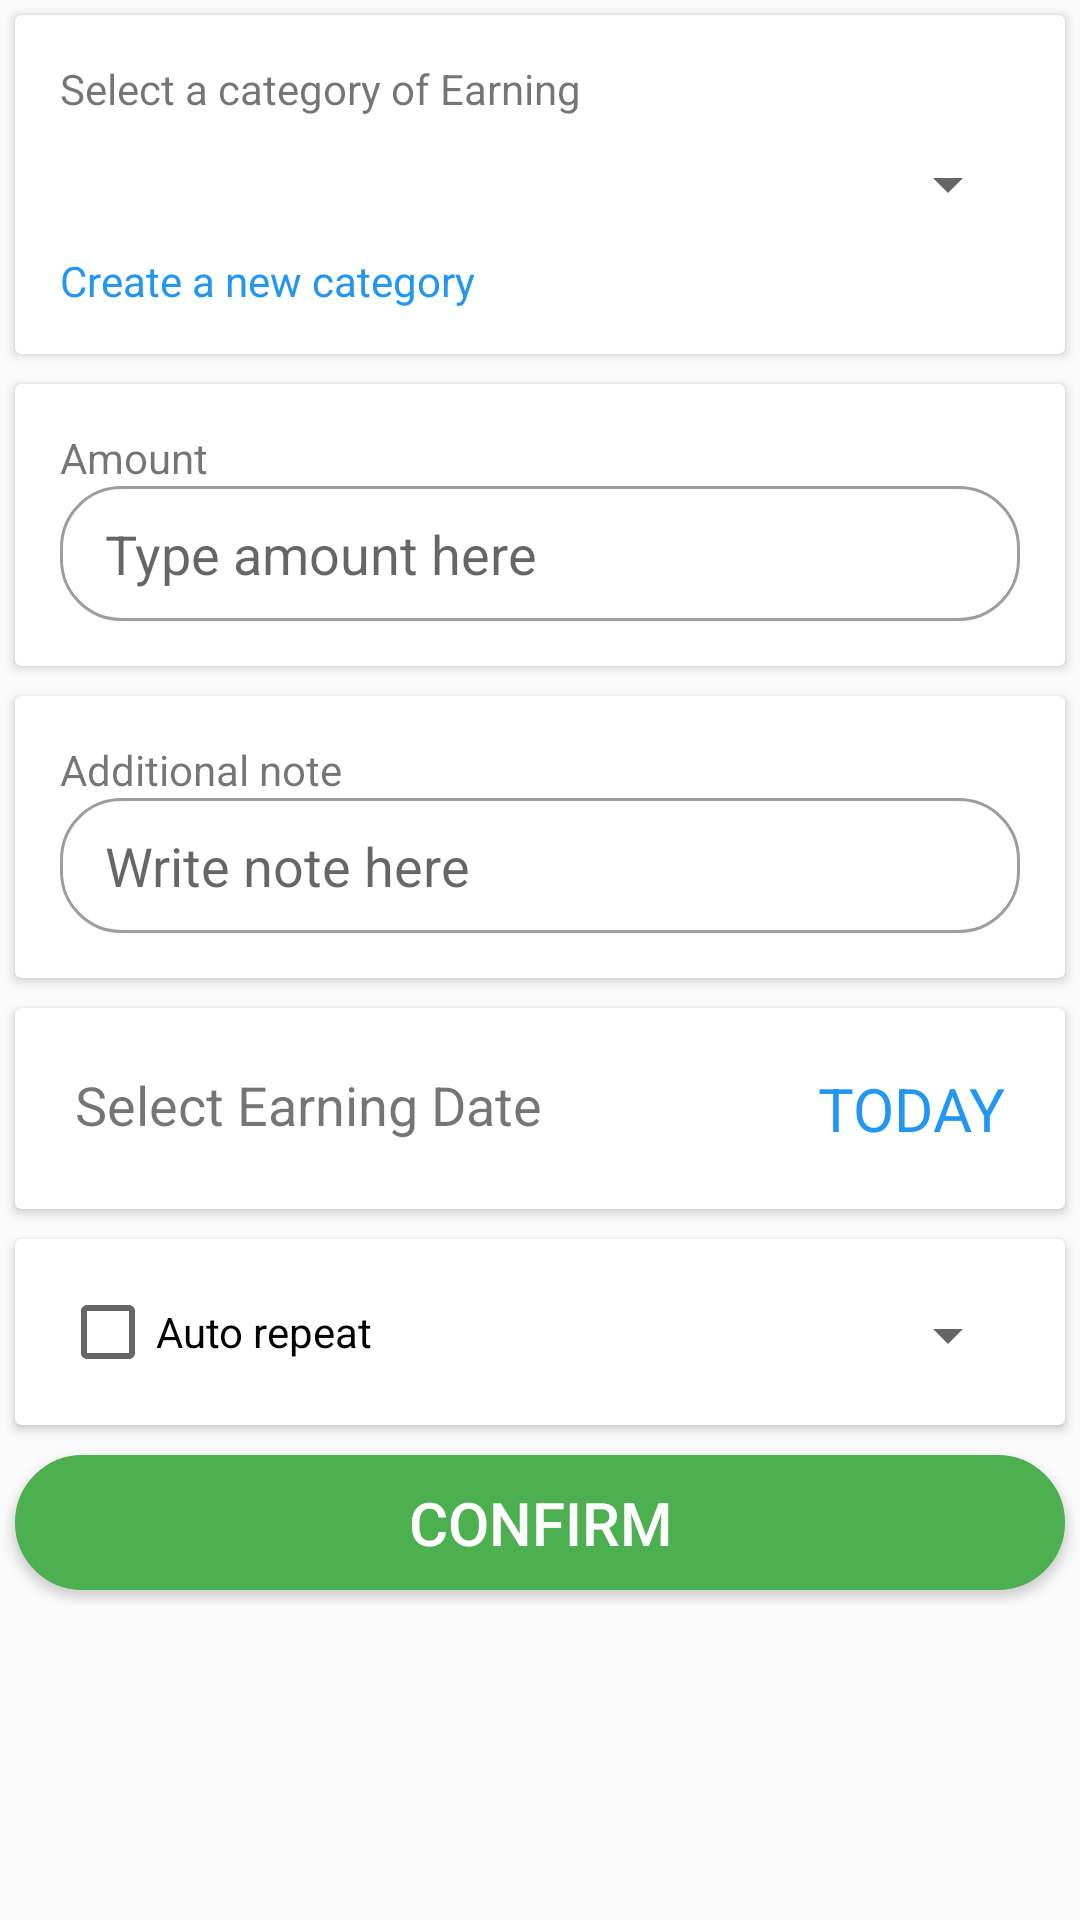

Android layout source for this screen:
<!-- AndroidManifest.xml: application theme AppTheme -->
<!-- res/layout/fragment_earning_setter.xml -->
<?xml version="1.0" encoding="utf-8"?>

<androidx.core.widget.NestedScrollView
    xmlns:android="http://schemas.android.com/apk/res/android"
    android:layout_width="match_parent"
    android:layout_height="match_parent"
    android:id="@+id/nestedScroll"
    android:layout_margin="5dp">

    <LinearLayout
        android:layout_width="match_parent"
        android:layout_height="wrap_content"
        android:orientation="vertical">

        <androidx.cardview.widget.CardView
            android:layout_width="match_parent"
            android:layout_margin="5dp"
            android:layout_height="wrap_content">
            <LinearLayout
                android:layout_width="match_parent"
                android:orientation="vertical"
                android:layout_gravity="center"
                android:layout_margin="15dp"
                android:layout_height="match_parent">

                <TextView
                    android:layout_width="match_parent"
                    android:layout_height="wrap_content"
                    android:text= "Select a category of Earning"/>

                <Spinner
                    android:layout_width="match_parent"
                    android:layout_height="45dp"
                    android:id="@+id/earningCatagorySpinner"/>
                <TextView
                    android:layout_width="match_parent"
                    android:layout_height="wrap_content"
                    android:text="Create a new category"
                    android:id="@+id/earningCategoryCreatorText"
                    android:textColor="@color/blue" />

            </LinearLayout>
        </androidx.cardview.widget.CardView>

        <androidx.cardview.widget.CardView
            android:layout_width="match_parent"
            android:layout_margin="5dp"
            android:layout_height="wrap_content">
            <LinearLayout
                android:layout_width="match_parent"
                android:layout_height="match_parent"
                android:layout_gravity="center"
                android:layout_margin="15dp"
                android:orientation="vertical">

                <TextView
                    android:layout_width="match_parent"
                    android:layout_height="wrap_content"
                    android:text="Amount"/>
                <EditText
                    android:layout_width="match_parent"
                    android:layout_height="45dp"
                    android:id="@+id/earningAmountEdit"
                    android:background="@drawable/editttext_shape"
                    android:hint="Type amount here"
                    android:paddingLeft="15dp"
                    android:inputType="number" />
            </LinearLayout>
        </androidx.cardview.widget.CardView>

        <androidx.cardview.widget.CardView
            android:layout_width="match_parent"
            android:layout_margin="5dp"
            android:layout_height="wrap_content">
            <LinearLayout
                android:layout_width="match_parent"
                android:layout_height="match_parent"
                android:layout_gravity="center"
                android:layout_margin="15dp"
                android:orientation="vertical">

                <TextView
                    android:layout_width="match_parent"
                    android:layout_height="wrap_content"
                    android:text="Additional note"/>
                <EditText
                    android:layout_width="match_parent"
                    android:layout_height="45dp"
                    android:id="@+id/earningNoteEdit"
                    android:hint="Write note here"
                    android:background="@drawable/editttext_shape"
                    android:paddingLeft="15dp" />
            </LinearLayout>
        </androidx.cardview.widget.CardView>

        <androidx.cardview.widget.CardView
            android:layout_width="match_parent"
            android:layout_margin="5dp"
            android:layout_height="wrap_content">
            <RelativeLayout
                android:layout_margin="20dp"
                android:layout_gravity="center"
                android:layout_width="match_parent"
                android:layout_height="wrap_content">
                <TextView
                    android:layout_width="wrap_content"
                    android:layout_height="wrap_content"
                    android:text="Select Earning Date"
                    android:textSize="18dp"
                    android:layout_alignParentLeft="true"/>

                <TextView
                    android:layout_width="wrap_content"
                    android:layout_height="wrap_content"
                    android:text="TODAY"
                    android:freezesText="true"
                    android:textColor="@color/blue"
                    android:id="@+id/earningDateText"
                    android:textSize="20dp"
                    android:layout_alignParentRight="true"/>
            </RelativeLayout>
        </androidx.cardview.widget.CardView>

        <androidx.cardview.widget.CardView
            android:layout_width="match_parent"
            android:layout_height="wrap_content"
            android:layout_margin="5dp">

            <RelativeLayout
                android:layout_width="match_parent"
                android:layout_height="wrap_content"
                android:layout_margin="15dp">

                <CheckBox
                    android:layout_width="wrap_content"
                    android:layout_height="wrap_content"
                    android:text="Auto repeat"
                    android:id="@+id/autoRepetitionCheckbox"
                    android:layout_alignParentLeft="true"
                    />

                <Spinner
                    android:layout_width="wrap_content"
                    android:layout_height="wrap_content"
                    android:layout_alignParentRight="true"
                    android:layout_marginTop="5dp"
                    android:id="@+id/autoRepetitionSpinner">
                </Spinner>

            </RelativeLayout>

        </androidx.cardview.widget.CardView>

        <Button
            android:layout_width="match_parent"
            android:layout_height="45dp"
            android:layout_margin="5dp"
            android:background="@drawable/circle_shape"
            android:textColor="#FFF"
            android:textAlignment="center"
            android:textSize="20sp"
            android:id="@+id/earningSetConfirmButton"
            android:text="Confirm"/>


    </LinearLayout>

</androidx.core.widget.NestedScrollView>
<!-- resources referenced by this layout -->
<resources>
  <color name="blue">#2196F3</color>
  <!-- drawable circle_shape (drawable) -->
  <?xml version="1.0" encoding="utf-8"?>
  
  <shape xmlns:android="http://schemas.android.com/apk/res/android">
      <solid
          android:color="#4CAF50" />
  
      <stroke
          android:color="#4CAF50"
          android:width="2dp"/>
      <corners
          android:radius="90dp"/>
  </shape>
  <!-- drawable editttext_shape (drawable) -->
  <?xml version="1.0" encoding="utf-8"?>
  
  <shape xmlns:android="http://schemas.android.com/apk/res/android">
      <solid
          android:color="#FFFFFF" />
  
      <stroke
          android:color="#9E9E9E"
          android:width="1dp"/>
      <corners
          android:radius="20dp"/>
  </shape>
  <style name="AppTheme" parent="Theme.AppCompat.Light.NoActionBar">
          
          <item name="colorPrimary">@color/green</item>
          <item name="colorPrimaryDark">@color/green</item>
          <item name="colorAccent">@color/colorPrimaryDark</item>
      </style>
  <color name="green">#4CAF50</color>
  <color name="colorPrimaryDark">#4CAF50</color>
</resources>
